Photos from the image-classification dataset "dataset" in the GitHub repository anujcodes1/FractureAI. Its 2 classes are: fractured, not fractured.

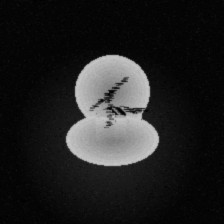
Label: fractured

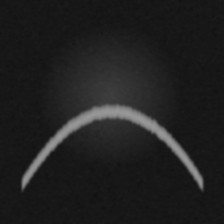
Label: not fractured

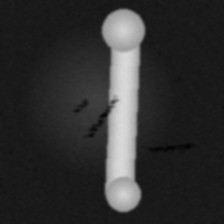
Label: fractured

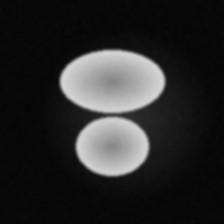
Label: not fractured

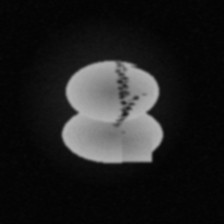
Label: fractured

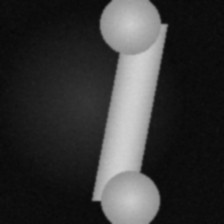
Label: not fractured
